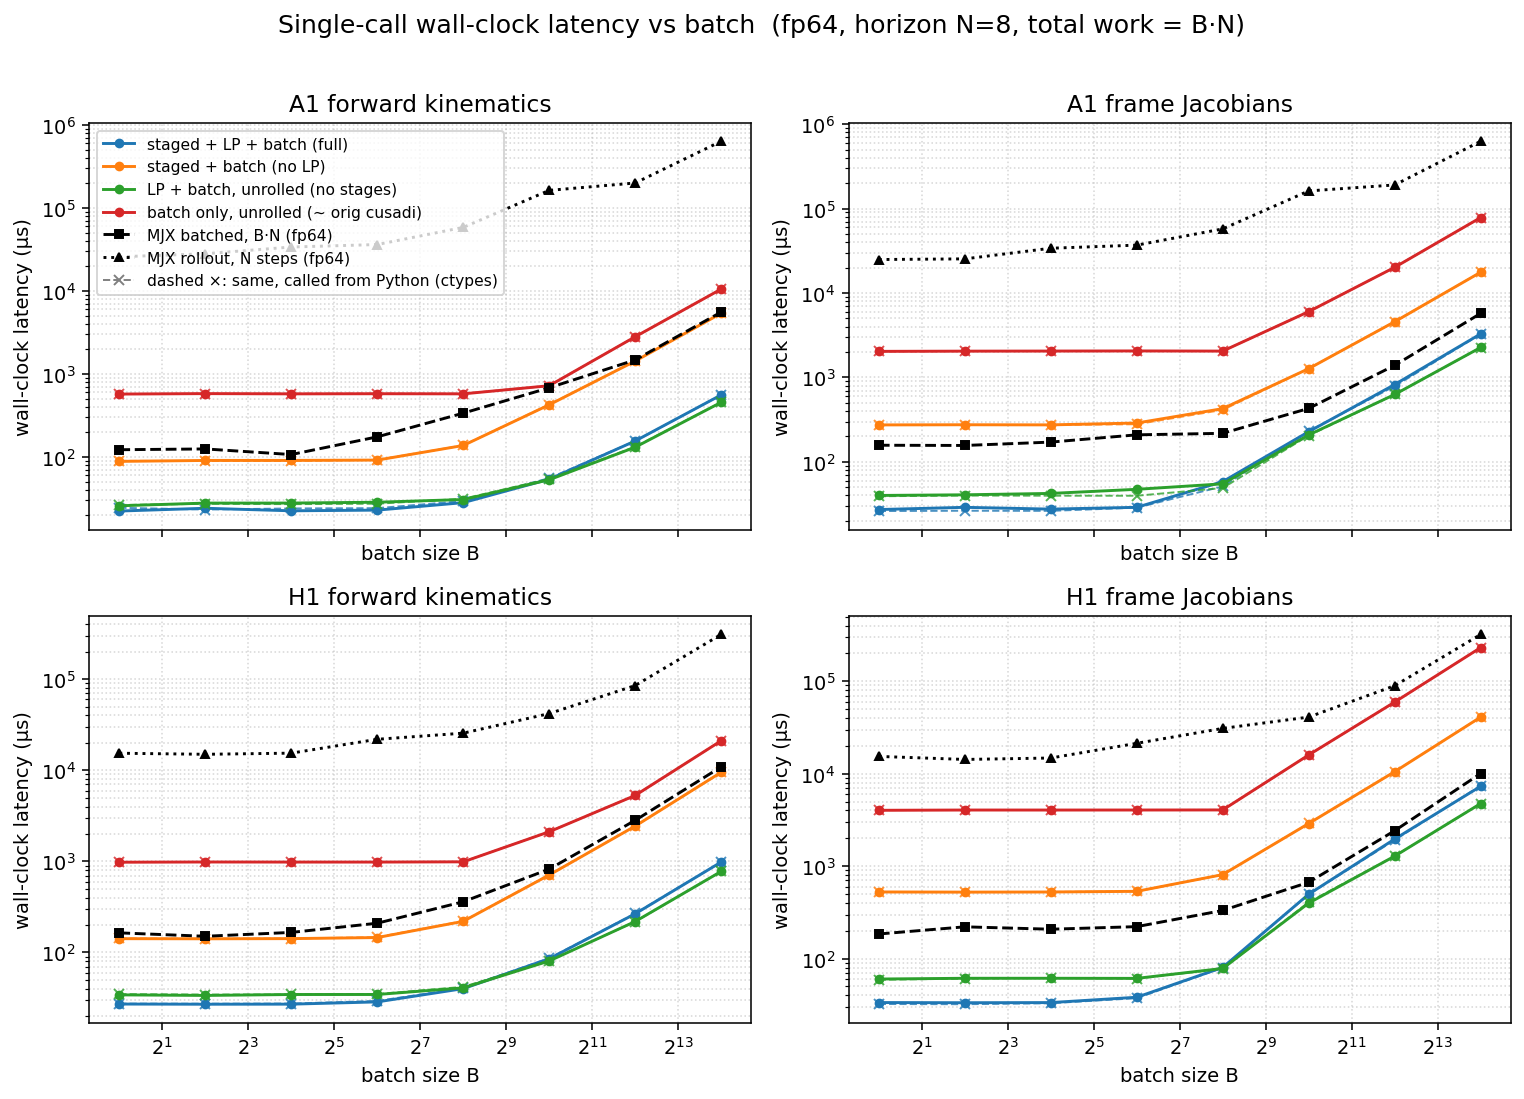

Values plotted in this chart, from the file beside it:
dtype, func, config, batch, n_stages, grid_blocks, latency_us, wall_us
f64, a1_fk, full, 1, 8, 8, 11.26, 27.07
f64, a1_fk, staged, 1, 8, 8, 74.88, 507.7
f64, a1_fk, lp, 1, 1, 1, 13.31, 466.2
f64, a1_fk, batch, 1, 1, 1, 556.1, 1004
f64, a1_fk, full, 4, 8, 32, 10.24, 25.25
f64, a1_fk, staged, 4, 8, 32, 75.78, 510.9
f64, a1_fk, lp, 4, 1, 4, 14.34, 30.44
f64, a1_fk, batch, 4, 1, 4, 561.2, 1040
f64, a1_fk, full, 16, 8, 128, 10.43, 448.4
f64, a1_fk, staged, 16, 8, 128, 74.75, 516.4
f64, a1_fk, lp, 16, 1, 16, 14.34, 412.6
f64, a1_fk, batch, 16, 1, 16, 560.1, 1037
f64, a1_fk, full, 64, 8, 512, 11.26, 27.08
f64, a1_fk, staged, 64, 8, 512, 78.85, 94.46
f64, a1_fk, lp, 64, 1, 64, 14.34, 330.1
f64, a1_fk, batch, 64, 1, 64, 560.1, 877.8
f64, a1_fk, full, 256, 8, 2048, 16.38, 319.4
f64, a1_fk, staged, 256, 8, 2048, 122.9, 523
f64, a1_fk, lp, 256, 1, 256, 19.46, 175.5
f64, a1_fk, batch, 256, 1, 256, 563.2, 1030
f64, a1_fk, full, 1024, 8, 8192, 40.96, 407.6
f64, a1_fk, staged, 1024, 8, 8192, 409.6, 775.8
f64, a1_fk, lp, 1024, 1, 1024, 40.96, 460.6
f64, a1_fk, batch, 1024, 1, 1024, 722.9, 1758
f64, a1_fk, full, 4096, 8, 32768, 146.4, 1023
f64, a1_fk, staged, 4096, 8, 32768, 1406, 1816
f64, a1_fk, lp, 4096, 1, 4096, 117.8, 550.2
f64, a1_fk, batch, 4096, 1, 4096, 3090, 3523
f64, a1_fk, full, 16384, 8, 131072, 541.7, 891.2
f64, a1_fk, staged, 16384, 8, 131072, 6020, 6581
f64, a1_fk, lp, 16384, 1, 16384, 441.3, 896.7
f64, a1_fk, batch, 16384, 1, 16384, 11928, 12390
f64, a1_fkjac, full, 1, 8, 8, 13.31, 313.6
f64, a1_fkjac, staged, 1, 8, 8, 260.1, 607.7
f64, a1_fkjac, lp, 1, 1, 1, 25.6, 179.3
f64, a1_fkjac, batch, 1, 1, 1, 2017, 2488
f64, a1_fkjac, full, 4, 8, 32, 13.31, 445.4
f64, a1_fkjac, staged, 4, 8, 32, 259.1, 738.7
f64, a1_fkjac, lp, 4, 1, 4, 26.62, 463.9
f64, a1_fkjac, batch, 4, 1, 4, 2032, 2501
f64, a1_fkjac, full, 16, 8, 128, 13.31, 416.7
f64, a1_fkjac, staged, 16, 8, 128, 259.1, 730.7
f64, a1_fkjac, lp, 16, 1, 16, 26.62, 339.8
f64, a1_fkjac, batch, 16, 1, 16, 2032, 2415
f64, a1_fkjac, full, 64, 8, 512, 16.38, 31.57
f64, a1_fkjac, staged, 64, 8, 512, 264.2, 560.5
f64, a1_fkjac, lp, 64, 1, 64, 26.62, 42.79
f64, a1_fkjac, batch, 64, 1, 64, 2032, 2464
f64, a1_fkjac, full, 256, 8, 2048, 38.91, 473.2
f64, a1_fkjac, staged, 256, 8, 2048, 397.3, 898.7
f64, a1_fkjac, lp, 256, 1, 256, 34.88, 490.5
f64, a1_fkjac, batch, 256, 1, 256, 2034, 2401
f64, a1_fkjac, full, 1024, 8, 8192, 187.4, 572.5
f64, a1_fkjac, staged, 1024, 8, 8192, 1254, 1701
f64, a1_fkjac, lp, 1024, 1, 1024, 180.2, 670.3
f64, a1_fkjac, batch, 1024, 1, 1024, 6627, 7079
f64, a1_fkjac, full, 4096, 8, 32768, 812, 1148
f64, a1_fkjac, staged, 4096, 8, 32768, 5228, 5607
f64, a1_fkjac, lp, 4096, 1, 4096, 598, 1083
f64, a1_fkjac, batch, 4096, 1, 4096, 22632, 23088
... 68 more rows
